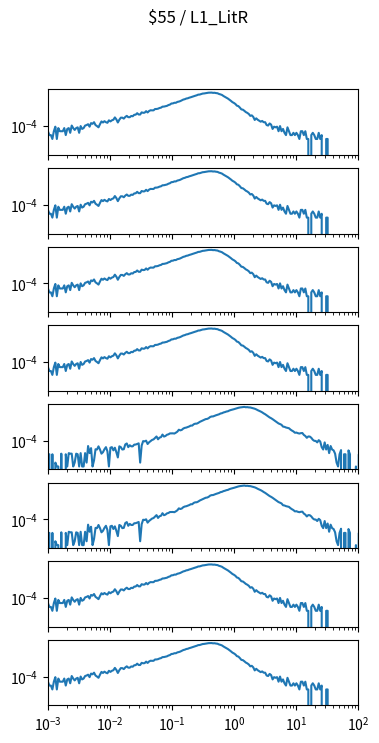

Reproduce this figure in Python. (Note: this script raises an exception after producing the figure.)
import matplotlib.pyplot as plt
import numpy as np

num_plots = 8

fig, ax = plt.subplots(num_plots, 1, sharex=True, sharey=True)
fig.set_size_inches(4, 1*num_plots)

fig.suptitle("$55 / L1_LitR")

for a in ax:
    a.set_xscale('log')
    a.set_yscale('log')
    a.set_xlim(1.000000e-03, 1.000000e+02)

ax[0].plot([1.000000e-03,1.056818e-03,1.116863e-03,1.180321e-03,1.247384e-03,1.318257e-03,1.393157e-03,1.472313e-03,1.555966e-03,1.644372e-03,1.737801e-03,1.836538e-03,1.940886e-03,2.051162e-03,2.167704e-03,2.290868e-03,2.421029e-03,2.558586e-03,2.703958e-03,2.857591e-03,3.019952e-03,3.191538e-03,3.372873e-03,3.564511e-03,3.767038e-03,3.981072e-03,4.207266e-03,4.446313e-03,4.698941e-03,4.965923e-03,5.248075e-03,5.546257e-03,5.861382e-03,6.194411e-03,6.546362e-03,6.918310e-03,7.311391e-03,7.726806e-03,8.165824e-03,8.629785e-03,9.120108e-03,9.638290e-03,1.018591e-02,1.076465e-02,1.137627e-02,1.202264e-02,1.270574e-02,1.342765e-02,1.419058e-02,1.499685e-02,1.584893e-02,1.674943e-02,1.770109e-02,1.870682e-02,1.976970e-02,2.089296e-02,2.208005e-02,2.333458e-02,2.466039e-02,2.606154e-02,2.754229e-02,2.910717e-02,3.076097e-02,3.250873e-02,3.435579e-02,3.630781e-02,3.837072e-02,4.055085e-02,4.285485e-02,4.528976e-02,4.786301e-02,5.058247e-02,5.345644e-02,5.649370e-02,5.970353e-02,6.309573e-02,6.668068e-02,7.046931e-02,7.447320e-02,7.870458e-02,8.317638e-02,8.790225e-02,9.289664e-02,9.817479e-02,1.037528e-01,1.096478e-01,1.158777e-01,1.224616e-01,1.294196e-01,1.367729e-01,1.445440e-01,1.527566e-01,1.614359e-01,1.706082e-01,1.803018e-01,1.905461e-01,2.013724e-01,2.128139e-01,2.249055e-01,2.376840e-01,2.511886e-01,2.654606e-01,2.805434e-01,2.964831e-01,3.133286e-01,3.311311e-01,3.499452e-01,3.698282e-01,3.908409e-01,4.130475e-01,4.365158e-01,4.613176e-01,4.875285e-01,5.152286e-01,5.445027e-01,5.754399e-01,6.081350e-01,6.426877e-01,6.792036e-01,7.177943e-01,7.585776e-01,8.016781e-01,8.472274e-01,8.953648e-01,9.462372e-01,1.000000e+00,1.056818e+00,1.116863e+00,1.180321e+00,1.247384e+00,1.318257e+00,1.393157e+00,1.472313e+00,1.555966e+00,1.644372e+00,1.737801e+00,1.836538e+00,1.940886e+00,2.051162e+00,2.167704e+00,2.290868e+00,2.421029e+00,2.558586e+00,2.703958e+00,2.857591e+00,3.019952e+00,3.191538e+00,3.372873e+00,3.564511e+00,3.767038e+00,3.981072e+00,4.207266e+00,4.446313e+00,4.698941e+00,4.965923e+00,5.248075e+00,5.546257e+00,5.861382e+00,6.194411e+00,6.546362e+00,6.918310e+00,7.311391e+00,7.726806e+00,8.165824e+00,8.629785e+00,9.120108e+00,9.638290e+00,1.018591e+01,1.076465e+01,1.137627e+01,1.202264e+01,1.270574e+01,1.342765e+01,1.419058e+01,1.499685e+01,1.584893e+01,1.674943e+01,1.770109e+01,1.870682e+01,1.976970e+01,2.089296e+01,2.208005e+01,2.333458e+01,2.466039e+01,2.606154e+01,2.754229e+01,2.910717e+01,3.076097e+01,3.250873e+01,3.435579e+01,3.630781e+01,3.837072e+01,4.055085e+01,4.285485e+01,4.528976e+01,4.786301e+01,5.058247e+01,5.345644e+01,5.649370e+01,5.970353e+01,6.309573e+01,6.668068e+01,7.046931e+01,7.447320e+01,7.870458e+01,8.317638e+01,8.790225e+01,9.289664e+01,9.817479e+01,1.037528e+02,1.096478e+02,1.158777e+02,1.224616e+02,1.294196e+02,1.367729e+02,1.445440e+02,1.527566e+02,1.614359e+02,1.706082e+02,1.803018e+02,1.905461e+02,2.013724e+02,2.128139e+02,2.249055e+02,2.376840e+02,2.511886e+02,2.654606e+02,2.805434e+02,2.964831e+02,3.133286e+02,3.311311e+02,3.499452e+02,3.698282e+02,3.908409e+02,4.130475e+02,4.365158e+02,4.613176e+02,4.875285e+02,5.152286e+02,5.445027e+02,5.754399e+02,6.081350e+02,6.426877e+02,6.792036e+02,7.177943e+02,7.585776e+02,8.016781e+02,8.472274e+02,8.953648e+02,9.462372e+02,], [3.990343e-05,1.995172e-05,1.995172e-05,9.975858e-06,3.990343e-05,8.978273e-05,9.975858e-06,6.983101e-05,3.990343e-05,3.990343e-05,3.990343e-05,6.983101e-05,1.995172e-05,5.985515e-05,6.983101e-05,2.992758e-05,1.097344e-04,6.983101e-05,4.987929e-05,6.983101e-05,7.980687e-05,2.992758e-05,9.975858e-05,5.985515e-05,6.983101e-05,1.097344e-04,1.197103e-04,1.396620e-04,8.978273e-05,1.695896e-04,1.496379e-04,1.995172e-04,1.197103e-04,9.975858e-05,7.980687e-05,1.396620e-04,2.294447e-04,1.895413e-04,2.394206e-04,1.995172e-04,1.795655e-04,2.793240e-04,2.294447e-04,2.793240e-04,3.092516e-04,4.688653e-04,3.292033e-04,1.895413e-04,3.092516e-04,4.489136e-04,4.489136e-04,3.790826e-04,5.087688e-04,6.185032e-04,4.888171e-04,4.888171e-04,6.085274e-04,5.785998e-04,7.481894e-04,7.681411e-04,9.975858e-04,7.880928e-04,7.880928e-04,1.157200e-03,1.067417e-03,1.097344e-03,1.436524e-03,1.137248e-03,1.476427e-03,1.685920e-03,1.655992e-03,1.665968e-03,2.104906e-03,2.114882e-03,2.234592e-03,2.523892e-03,2.683506e-03,3.212226e-03,3.252130e-03,3.431695e-03,3.691068e-03,4.279643e-03,4.628798e-03,5.636360e-03,5.736119e-03,6.434429e-03,6.414477e-03,7.491870e-03,7.930807e-03,8.688973e-03,1.005567e-02,1.138245e-02,1.213064e-02,1.370683e-02,1.430538e-02,1.598133e-02,1.720836e-02,1.894416e-02,2.049041e-02,2.248558e-02,2.437102e-02,2.744359e-02,2.789250e-02,3.024680e-02,3.319966e-02,3.399773e-02,3.572355e-02,3.807785e-02,3.899563e-02,3.907544e-02,3.956425e-02,3.769877e-02,3.831727e-02,3.619241e-02,3.510505e-02,3.083538e-02,2.858083e-02,2.588735e-02,2.142814e-02,1.845534e-02,1.604118e-02,1.350731e-02,1.108318e-02,9.028152e-03,7.192594e-03,6.244887e-03,5.157519e-03,3.840705e-03,3.531454e-03,2.713433e-03,1.965244e-03,1.875461e-03,1.536282e-03,1.217055e-03,1.057441e-03,8.678997e-04,6.185032e-04,6.783584e-04,5.187446e-04,2.992758e-04,3.990343e-04,3.092516e-04,2.593723e-04,2.194689e-04,2.493965e-04,1.995172e-04,1.995172e-04,1.197103e-04,1.097344e-04,1.596137e-04,1.296862e-04,5.985515e-05,8.978273e-05,7.980687e-05,8.978273e-05,3.990343e-05,9.975858e-05,3.990343e-05,5.985515e-05,2.992758e-05,1.995172e-05,7.980687e-05,3.990343e-05,1.995172e-05,1.995172e-05,2.992758e-05,1.995172e-05,2.992758e-05,1.995172e-05,9.975858e-06,3.990343e-05,3.990343e-05,1.995172e-05,3.990343e-05,9.975858e-06,9.975858e-06,0.000000e+00,1.995172e-05,2.992758e-05,1.995172e-05,9.975858e-06,9.975858e-06,2.992758e-05,9.975858e-06,1.995172e-05,0.000000e+00,0.000000e+00,9.975858e-06,9.975858e-06,0.000000e+00,0.000000e+00,0.000000e+00,0.000000e+00,0.000000e+00,0.000000e+00,0.000000e+00,0.000000e+00,0.000000e+00,0.000000e+00,0.000000e+00,0.000000e+00,0.000000e+00,0.000000e+00,0.000000e+00,0.000000e+00,0.000000e+00,0.000000e+00,0.000000e+00,0.000000e+00,0.000000e+00,0.000000e+00,0.000000e+00,0.000000e+00,0.000000e+00,0.000000e+00,0.000000e+00,0.000000e+00,0.000000e+00,0.000000e+00,0.000000e+00,0.000000e+00,0.000000e+00,0.000000e+00,0.000000e+00,0.000000e+00,0.000000e+00,0.000000e+00,0.000000e+00,0.000000e+00,0.000000e+00,0.000000e+00,0.000000e+00,0.000000e+00,0.000000e+00,0.000000e+00,0.000000e+00,0.000000e+00,0.000000e+00,0.000000e+00,0.000000e+00,0.000000e+00,0.000000e+00,0.000000e+00,0.000000e+00,0.000000e+00,0.000000e+00,0.000000e+00,0.000000e+00,0.000000e+00,0.000000e+00,])
ax[1].plot([1.000000e-03,1.056818e-03,1.116863e-03,1.180321e-03,1.247384e-03,1.318257e-03,1.393157e-03,1.472313e-03,1.555966e-03,1.644372e-03,1.737801e-03,1.836538e-03,1.940886e-03,2.051162e-03,2.167704e-03,2.290868e-03,2.421029e-03,2.558586e-03,2.703958e-03,2.857591e-03,3.019952e-03,3.191538e-03,3.372873e-03,3.564511e-03,3.767038e-03,3.981072e-03,4.207266e-03,4.446313e-03,4.698941e-03,4.965923e-03,5.248075e-03,5.546257e-03,5.861382e-03,6.194411e-03,6.546362e-03,6.918310e-03,7.311391e-03,7.726806e-03,8.165824e-03,8.629785e-03,9.120108e-03,9.638290e-03,1.018591e-02,1.076465e-02,1.137627e-02,1.202264e-02,1.270574e-02,1.342765e-02,1.419058e-02,1.499685e-02,1.584893e-02,1.674943e-02,1.770109e-02,1.870682e-02,1.976970e-02,2.089296e-02,2.208005e-02,2.333458e-02,2.466039e-02,2.606154e-02,2.754229e-02,2.910717e-02,3.076097e-02,3.250873e-02,3.435579e-02,3.630781e-02,3.837072e-02,4.055085e-02,4.285485e-02,4.528976e-02,4.786301e-02,5.058247e-02,5.345644e-02,5.649370e-02,5.970353e-02,6.309573e-02,6.668068e-02,7.046931e-02,7.447320e-02,7.870458e-02,8.317638e-02,8.790225e-02,9.289664e-02,9.817479e-02,1.037528e-01,1.096478e-01,1.158777e-01,1.224616e-01,1.294196e-01,1.367729e-01,1.445440e-01,1.527566e-01,1.614359e-01,1.706082e-01,1.803018e-01,1.905461e-01,2.013724e-01,2.128139e-01,2.249055e-01,2.376840e-01,2.511886e-01,2.654606e-01,2.805434e-01,2.964831e-01,3.133286e-01,3.311311e-01,3.499452e-01,3.698282e-01,3.908409e-01,4.130475e-01,4.365158e-01,4.613176e-01,4.875285e-01,5.152286e-01,5.445027e-01,5.754399e-01,6.081350e-01,6.426877e-01,6.792036e-01,7.177943e-01,7.585776e-01,8.016781e-01,8.472274e-01,8.953648e-01,9.462372e-01,1.000000e+00,1.056818e+00,1.116863e+00,1.180321e+00,1.247384e+00,1.318257e+00,1.393157e+00,1.472313e+00,1.555966e+00,1.644372e+00,1.737801e+00,1.836538e+00,1.940886e+00,2.051162e+00,2.167704e+00,2.290868e+00,2.421029e+00,2.558586e+00,2.703958e+00,2.857591e+00,3.019952e+00,3.191538e+00,3.372873e+00,3.564511e+00,3.767038e+00,3.981072e+00,4.207266e+00,4.446313e+00,4.698941e+00,4.965923e+00,5.248075e+00,5.546257e+00,5.861382e+00,6.194411e+00,6.546362e+00,6.918310e+00,7.311391e+00,7.726806e+00,8.165824e+00,8.629785e+00,9.120108e+00,9.638290e+00,1.018591e+01,1.076465e+01,1.137627e+01,1.202264e+01,1.270574e+01,1.342765e+01,1.419058e+01,1.499685e+01,1.584893e+01,1.674943e+01,1.770109e+01,1.870682e+01,1.976970e+01,2.089296e+01,2.208005e+01,2.333458e+01,2.466039e+01,2.606154e+01,2.754229e+01,2.910717e+01,3.076097e+01,3.250873e+01,3.435579e+01,3.630781e+01,3.837072e+01,4.055085e+01,4.285485e+01,4.528976e+01,4.786301e+01,5.058247e+01,5.345644e+01,5.649370e+01,5.970353e+01,6.309573e+01,6.668068e+01,7.046931e+01,7.447320e+01,7.870458e+01,8.317638e+01,8.790225e+01,9.289664e+01,9.817479e+01,1.037528e+02,1.096478e+02,1.158777e+02,1.224616e+02,1.294196e+02,1.367729e+02,1.445440e+02,1.527566e+02,1.614359e+02,1.706082e+02,1.803018e+02,1.905461e+02,2.013724e+02,2.128139e+02,2.249055e+02,2.376840e+02,2.511886e+02,2.654606e+02,2.805434e+02,2.964831e+02,3.133286e+02,3.311311e+02,3.499452e+02,3.698282e+02,3.908409e+02,4.130475e+02,4.365158e+02,4.613176e+02,4.875285e+02,5.152286e+02,5.445027e+02,5.754399e+02,6.081350e+02,6.426877e+02,6.792036e+02,7.177943e+02,7.585776e+02,8.016781e+02,8.472274e+02,8.953648e+02,9.462372e+02,], [3.990343e-05,1.995172e-05,1.995172e-05,9.975858e-06,3.990343e-05,8.978273e-05,9.975858e-06,6.983101e-05,3.990343e-05,3.990343e-05,3.990343e-05,6.983101e-05,1.995172e-05,5.985515e-05,6.983101e-05,2.992758e-05,1.097344e-04,6.983101e-05,4.987929e-05,6.983101e-05,7.980687e-05,2.992758e-05,9.975858e-05,5.985515e-05,6.983101e-05,1.097344e-04,1.197103e-04,1.396620e-04,8.978273e-05,1.695896e-04,1.496379e-04,1.995172e-04,1.197103e-04,9.975858e-05,7.980687e-05,1.396620e-04,2.294447e-04,1.895413e-04,2.394206e-04,1.995172e-04,1.795655e-04,2.793240e-04,2.294447e-04,2.793240e-04,3.092516e-04,4.688653e-04,3.292033e-04,1.895413e-04,3.092516e-04,4.489136e-04,4.489136e-04,3.790826e-04,5.087688e-04,6.185032e-04,4.888171e-04,4.888171e-04,6.085274e-04,5.785998e-04,7.481894e-04,7.681411e-04,9.975858e-04,7.880928e-04,7.880928e-04,1.157200e-03,1.067417e-03,1.097344e-03,1.436524e-03,1.137248e-03,1.476427e-03,1.685920e-03,1.655992e-03,1.665968e-03,2.104906e-03,2.114882e-03,2.234592e-03,2.523892e-03,2.683506e-03,3.212226e-03,3.252130e-03,3.431695e-03,3.691068e-03,4.279643e-03,4.628798e-03,5.636360e-03,5.736119e-03,6.434429e-03,6.414477e-03,7.491870e-03,7.930807e-03,8.688973e-03,1.005567e-02,1.138245e-02,1.213064e-02,1.370683e-02,1.430538e-02,1.598133e-02,1.720836e-02,1.894416e-02,2.049041e-02,2.248558e-02,2.437102e-02,2.744359e-02,2.789250e-02,3.024680e-02,3.319966e-02,3.399773e-02,3.572355e-02,3.807785e-02,3.899563e-02,3.907544e-02,3.956425e-02,3.769877e-02,3.831727e-02,3.619241e-02,3.510505e-02,3.083538e-02,2.858083e-02,2.588735e-02,2.142814e-02,1.845534e-02,1.604118e-02,1.350731e-02,1.108318e-02,9.028152e-03,7.192594e-03,6.244887e-03,5.157519e-03,3.840705e-03,3.531454e-03,2.713433e-03,1.965244e-03,1.875461e-03,1.536282e-03,1.217055e-03,1.057441e-03,8.678997e-04,6.185032e-04,6.783584e-04,5.187446e-04,2.992758e-04,3.990343e-04,3.092516e-04,2.593723e-04,2.194689e-04,2.493965e-04,1.995172e-04,1.995172e-04,1.197103e-04,1.097344e-04,1.596137e-04,1.296862e-04,5.985515e-05,8.978273e-05,7.980687e-05,8.978273e-05,3.990343e-05,9.975858e-05,3.990343e-05,5.985515e-05,2.992758e-05,1.995172e-05,7.980687e-05,3.990343e-05,1.995172e-05,1.995172e-05,2.992758e-05,1.995172e-05,2.992758e-05,1.995172e-05,9.975858e-06,3.990343e-05,3.990343e-05,1.995172e-05,3.990343e-05,9.975858e-06,9.975858e-06,0.000000e+00,1.995172e-05,2.992758e-05,1.995172e-05,9.975858e-06,9.975858e-06,2.992758e-05,9.975858e-06,1.995172e-05,0.000000e+00,0.000000e+00,9.975858e-06,9.975858e-06,0.000000e+00,0.000000e+00,0.000000e+00,0.000000e+00,0.000000e+00,0.000000e+00,0.000000e+00,0.000000e+00,0.000000e+00,0.000000e+00,0.000000e+00,0.000000e+00,0.000000e+00,0.000000e+00,0.000000e+00,0.000000e+00,0.000000e+00,0.000000e+00,0.000000e+00,0.000000e+00,0.000000e+00,0.000000e+00,0.000000e+00,0.000000e+00,0.000000e+00,0.000000e+00,0.000000e+00,0.000000e+00,0.000000e+00,0.000000e+00,0.000000e+00,0.000000e+00,0.000000e+00,0.000000e+00,0.000000e+00,0.000000e+00,0.000000e+00,0.000000e+00,0.000000e+00,0.000000e+00,0.000000e+00,0.000000e+00,0.000000e+00,0.000000e+00,0.000000e+00,0.000000e+00,0.000000e+00,0.000000e+00,0.000000e+00,0.000000e+00,0.000000e+00,0.000000e+00,0.000000e+00,0.000000e+00,0.000000e+00,0.000000e+00,0.000000e+00,0.000000e+00,0.000000e+00,0.000000e+00,0.000000e+00,])
ax[2].plot([1.000000e-03,1.056818e-03,1.116863e-03,1.180321e-03,1.247384e-03,1.318257e-03,1.393157e-03,1.472313e-03,1.555966e-03,1.644372e-03,1.737801e-03,1.836538e-03,1.940886e-03,2.051162e-03,2.167704e-03,2.290868e-03,2.421029e-03,2.558586e-03,2.703958e-03,2.857591e-03,3.019952e-03,3.191538e-03,3.372873e-03,3.564511e-03,3.767038e-03,3.981072e-03,4.207266e-03,4.446313e-03,4.698941e-03,4.965923e-03,5.248075e-03,5.546257e-03,5.861382e-03,6.194411e-03,6.546362e-03,6.918310e-03,7.311391e-03,7.726806e-03,8.165824e-03,8.629785e-03,9.120108e-03,9.638290e-03,1.018591e-02,1.076465e-02,1.137627e-02,1.202264e-02,1.270574e-02,1.342765e-02,1.419058e-02,1.499685e-02,1.584893e-02,1.674943e-02,1.770109e-02,1.870682e-02,1.976970e-02,2.089296e-02,2.208005e-02,2.333458e-02,2.466039e-02,2.606154e-02,2.754229e-02,2.910717e-02,3.076097e-02,3.250873e-02,3.435579e-02,3.630781e-02,3.837072e-02,4.055085e-02,4.285485e-02,4.528976e-02,4.786301e-02,5.058247e-02,5.345644e-02,5.649370e-02,5.970353e-02,6.309573e-02,6.668068e-02,7.046931e-02,7.447320e-02,7.870458e-02,8.317638e-02,8.790225e-02,9.289664e-02,9.817479e-02,1.037528e-01,1.096478e-01,1.158777e-01,1.224616e-01,1.294196e-01,1.367729e-01,1.445440e-01,1.527566e-01,1.614359e-01,1.706082e-01,1.803018e-01,1.905461e-01,2.013724e-01,2.128139e-01,2.249055e-01,2.376840e-01,2.511886e-01,2.654606e-01,2.805434e-01,2.964831e-01,3.133286e-01,3.311311e-01,3.499452e-01,3.698282e-01,3.908409e-01,4.130475e-01,4.365158e-01,4.613176e-01,4.875285e-01,5.152286e-01,5.445027e-01,5.754399e-01,6.081350e-01,6.426877e-01,6.792036e-01,7.177943e-01,7.585776e-01,8.016781e-01,8.472274e-01,8.953648e-01,9.462372e-01,1.000000e+00,1.056818e+00,1.116863e+00,1.180321e+00,1.247384e+00,1.318257e+00,1.393157e+00,1.472313e+00,1.555966e+00,1.644372e+00,1.737801e+00,1.836538e+00,1.940886e+00,2.051162e+00,2.167704e+00,2.290868e+00,2.421029e+00,2.558586e+00,2.703958e+00,2.857591e+00,3.019952e+00,3.191538e+00,3.372873e+00,3.564511e+00,3.767038e+00,3.981072e+00,4.207266e+00,4.446313e+00,4.698941e+00,4.965923e+00,5.248075e+00,5.546257e+00,5.861382e+00,6.194411e+00,6.546362e+00,6.918310e+00,7.311391e+00,7.726806e+00,8.165824e+00,8.629785e+00,9.120108e+00,9.638290e+00,1.018591e+01,1.076465e+01,1.137627e+01,1.202264e+01,1.270574e+01,1.342765e+01,1.419058e+01,1.499685e+01,1.584893e+01,1.674943e+01,1.770109e+01,1.870682e+01,1.976970e+01,2.089296e+01,2.208005e+01,2.333458e+01,2.466039e+01,2.606154e+01,2.754229e+01,2.910717e+01,3.076097e+01,3.250873e+01,3.435579e+01,3.630781e+01,3.837072e+01,4.055085e+01,4.285485e+01,4.528976e+01,4.786301e+01,5.058247e+01,5.345644e+01,5.649370e+01,5.970353e+01,6.309573e+01,6.668068e+01,7.046931e+01,7.447320e+01,7.870458e+01,8.317638e+01,8.790225e+01,9.289664e+01,9.817479e+01,1.037528e+02,1.096478e+02,1.158777e+02,1.224616e+02,1.294196e+02,1.367729e+02,1.445440e+02,1.527566e+02,1.614359e+02,1.706082e+02,1.803018e+02,1.905461e+02,2.013724e+02,2.128139e+02,2.249055e+02,2.376840e+02,2.511886e+02,2.654606e+02,2.805434e+02,2.964831e+02,3.133286e+02,3.311311e+02,3.499452e+02,3.698282e+02,3.908409e+02,4.130475e+02,4.365158e+02,4.613176e+02,4.875285e+02,5.152286e+02,5.445027e+02,5.754399e+02,6.081350e+02,6.426877e+02,6.792036e+02,7.177943e+02,7.585776e+02,8.016781e+02,8.472274e+02,8.953648e+02,9.462372e+02,], [3.990343e-05,1.995172e-05,1.995172e-05,9.975858e-06,3.990343e-05,8.978273e-05,9.975858e-06,6.983101e-05,3.990343e-05,3.990343e-05,3.990343e-05,6.983101e-05,1.995172e-05,5.985515e-05,6.983101e-05,2.992758e-05,1.097344e-04,6.983101e-05,4.987929e-05,6.983101e-05,7.980687e-05,2.992758e-05,9.975858e-05,5.985515e-05,6.983101e-05,1.097344e-04,1.197103e-04,1.396620e-04,8.978273e-05,1.695896e-04,1.496379e-04,1.995172e-04,1.197103e-04,9.975858e-05,7.980687e-05,1.396620e-04,2.294447e-04,1.895413e-04,2.394206e-04,1.995172e-04,1.795655e-04,2.793240e-04,2.294447e-04,2.793240e-04,3.092516e-04,4.688653e-04,3.292033e-04,1.895413e-04,3.092516e-04,4.489136e-04,4.489136e-04,3.790826e-04,5.087688e-04,6.185032e-04,4.888171e-04,4.888171e-04,6.085274e-04,5.785998e-04,7.481894e-04,7.681411e-04,9.975858e-04,7.880928e-04,7.880928e-04,1.157200e-03,1.067417e-03,1.097344e-03,1.436524e-03,1.137248e-03,1.476427e-03,1.685920e-03,1.655992e-03,1.665968e-03,2.104906e-03,2.114882e-03,2.234592e-03,2.523892e-03,2.683506e-03,3.212226e-03,3.252130e-03,3.431695e-03,3.691068e-03,4.279643e-03,4.628798e-03,5.636360e-03,5.736119e-03,6.434429e-03,6.414477e-03,7.491870e-03,7.930807e-03,8.688973e-03,1.005567e-02,1.138245e-02,1.213064e-02,1.370683e-02,1.430538e-02,1.598133e-02,1.720836e-02,1.894416e-02,2.049041e-02,2.248558e-02,2.437102e-02,2.744359e-02,2.789250e-02,3.024680e-02,3.319966e-02,3.399773e-02,3.572355e-02,3.807785e-02,3.899563e-02,3.907544e-02,3.956425e-02,3.769877e-02,3.831727e-02,3.619241e-02,3.510505e-02,3.083538e-02,2.858083e-02,2.588735e-02,2.142814e-02,1.845534e-02,1.604118e-02,1.350731e-02,1.108318e-02,9.028152e-03,7.192594e-03,6.244887e-03,5.157519e-03,3.840705e-03,3.531454e-03,2.713433e-03,1.965244e-03,1.875461e-03,1.536282e-03,1.217055e-03,1.057441e-03,8.678997e-04,6.185032e-04,6.783584e-04,5.187446e-04,2.992758e-04,3.990343e-04,3.092516e-04,2.593723e-04,2.194689e-04,2.493965e-04,1.995172e-04,1.995172e-04,1.197103e-04,1.097344e-04,1.596137e-04,1.296862e-04,5.985515e-05,8.978273e-05,7.980687e-05,8.978273e-05,3.990343e-05,9.975858e-05,3.990343e-05,5.985515e-05,2.992758e-05,1.995172e-05,7.980687e-05,3.990343e-05,1.995172e-05,1.995172e-05,2.992758e-05,1.995172e-05,2.992758e-05,1.995172e-05,9.975858e-06,3.990343e-05,3.990343e-05,1.995172e-05,3.990343e-05,9.975858e-06,9.975858e-06,0.000000e+00,1.995172e-05,2.992758e-05,1.995172e-05,9.975858e-06,9.975858e-06,2.992758e-05,9.975858e-06,1.995172e-05,0.000000e+00,0.000000e+00,9.975858e-06,9.975858e-06,0.000000e+00,0.000000e+00,0.000000e+00,0.000000e+00,0.000000e+00,0.000000e+00,0.000000e+00,0.000000e+00,0.000000e+00,0.000000e+00,0.000000e+00,0.000000e+00,0.000000e+00,0.000000e+00,0.000000e+00,0.000000e+00,0.000000e+00,0.000000e+00,0.000000e+00,0.000000e+00,0.000000e+00,0.000000e+00,0.000000e+00,0.000000e+00,0.000000e+00,0.000000e+00,0.000000e+00,0.000000e+00,0.000000e+00,0.000000e+00,0.000000e+00,0.000000e+00,0.000000e+00,0.000000e+00,0.000000e+00,0.000000e+00,0.000000e+00,0.000000e+00,0.000000e+00,0.000000e+00,0.000000e+00,0.000000e+00,0.000000e+00,0.000000e+00,0.000000e+00,0.000000e+00,0.000000e+00,0.000000e+00,0.000000e+00,0.000000e+00,0.000000e+00,0.000000e+00,0.000000e+00,0.000000e+00,0.000000e+00,0.000000e+00,0.000000e+00,0.000000e+00,0.000000e+00,0.000000e+00,0.000000e+00,])
ax[3].plot([1.000000e-03,1.056818e-03,1.116863e-03,1.180321e-03,1.247384e-03,1.318257e-03,1.393157e-03,1.472313e-03,1.555966e-03,1.644372e-03,1.737801e-03,1.836538e-03,1.940886e-03,2.051162e-03,2.167704e-03,2.290868e-03,2.421029e-03,2.558586e-03,2.703958e-03,2.857591e-03,3.019952e-03,3.191538e-03,3.372873e-03,3.564511e-03,3.767038e-03,3.981072e-03,4.207266e-03,4.446313e-03,4.698941e-03,4.965923e-03,5.248075e-03,5.546257e-03,5.861382e-03,6.194411e-03,6.546362e-03,6.918310e-03,7.311391e-03,7.726806e-03,8.165824e-03,8.629785e-03,9.120108e-03,9.638290e-03,1.018591e-02,1.076465e-02,1.137627e-02,1.202264e-02,1.270574e-02,1.342765e-02,1.419058e-02,1.499685e-02,1.584893e-02,1.674943e-02,1.770109e-02,1.870682e-02,1.976970e-02,2.089296e-02,2.208005e-02,2.333458e-02,2.466039e-02,2.606154e-02,2.754229e-02,2.910717e-02,3.076097e-02,3.250873e-02,3.435579e-02,3.630781e-02,3.837072e-02,4.055085e-02,4.285485e-02,4.528976e-02,4.786301e-02,5.058247e-02,5.345644e-02,5.649370e-02,5.970353e-02,6.309573e-02,6.668068e-02,7.046931e-02,7.447320e-02,7.870458e-02,8.317638e-02,8.790225e-02,9.289664e-02,9.817479e-02,1.037528e-01,1.096478e-01,1.158777e-01,1.224616e-01,1.294196e-01,1.367729e-01,1.445440e-01,1.527566e-01,1.614359e-01,1.706082e-01,1.803018e-01,1.905461e-01,2.013724e-01,2.128139e-01,2.249055e-01,2.376840e-01,2.511886e-01,2.654606e-01,2.805434e-01,2.964831e-01,3.133286e-01,3.311311e-01,3.499452e-01,3.698282e-01,3.908409e-01,4.130475e-01,4.365158e-01,4.613176e-01,4.875285e-01,5.152286e-01,5.445027e-01,5.754399e-01,6.081350e-01,6.426877e-01,6.792036e-01,7.177943e-01,7.585776e-01,8.016781e-01,8.472274e-01,8.953648e-01,9.462372e-01,1.000000e+00,1.056818e+00,1.116863e+00,1.180321e+00,1.247384e+00,1.318257e+00,1.393157e+00,1.472313e+00,1.555966e+00,1.644372e+00,1.737801e+00,1.836538e+00,1.940886e+00,2.051162e+00,2.167704e+00,2.290868e+00,2.421029e+00,2.558586e+00,2.703958e+00,2.857591e+00,3.019952e+00,3.191538e+00,3.372873e+00,3.564511e+00,3.767038e+00,3.981072e+00,4.207266e+00,4.446313e+00,4.698941e+00,4.965923e+00,5.248075e+00,5.546257e+00,5.861382e+00,6.194411e+00,6.546362e+00,6.918310e+00,7.311391e+00,7.726806e+00,8.165824e+00,8.629785e+00,9.120108e+00,9.638290e+00,1.018591e+01,1.076465e+01,1.137627e+01,1.202264e+01,1.270574e+01,1.342765e+01,1.419058e+01,1.499685e+01,1.584893e+01,1.674943e+01,1.770109e+01,1.870682e+01,1.976970e+01,2.089296e+01,2.208005e+01,2.333458e+01,2.466039e+01,2.606154e+01,2.754229e+01,2.910717e+01,3.076097e+01,3.250873e+01,3.435579e+01,3.630781e+01,3.837072e+01,4.055085e+01,4.285485e+01,4.528976e+01,4.786301e+01,5.058247e+01,5.345644e+01,5.649370e+01,5.970353e+01,6.309573e+01,6.668068e+01,7.046931e+01,7.447320e+01,7.870458e+01,8.317638e+01,8.790225e+01,9.289664e+01,9.817479e+01,1.037528e+02,1.096478e+02,1.158777e+02,1.224616e+02,1.294196e+02,1.367729e+02,1.445440e+02,1.527566e+02,1.614359e+02,1.706082e+02,1.803018e+02,1.905461e+02,2.013724e+02,2.128139e+02,2.249055e+02,2.376840e+02,2.511886e+02,2.654606e+02,2.805434e+02,2.964831e+02,3.133286e+02,3.311311e+02,3.499452e+02,3.698282e+02,3.908409e+02,4.130475e+02,4.365158e+02,4.613176e+02,4.875285e+02,5.152286e+02,5.445027e+02,5.754399e+02,6.081350e+02,6.426877e+02,6.792036e+02,7.177943e+02,7.585776e+02,8.016781e+02,8.472274e+02,8.953648e+02,9.462372e+02,], [3.990343e-05,1.995172e-05,1.995172e-05,9.975858e-06,3.990343e-05,8.978273e-05,9.975858e-06,6.983101e-05,3.990343e-05,3.990343e-05,3.990343e-05,6.983101e-05,1.995172e-05,5.985515e-05,6.983101e-05,2.992758e-05,1.097344e-04,6.983101e-05,4.987929e-05,6.983101e-05,7.980687e-05,2.992758e-05,9.975858e-05,5.985515e-05,6.983101e-05,1.097344e-04,1.197103e-04,1.396620e-04,8.978273e-05,1.695896e-04,1.496379e-04,1.995172e-04,1.197103e-04,9.975858e-05,7.980687e-05,1.396620e-04,2.294447e-04,1.895413e-04,2.394206e-04,1.995172e-04,1.795655e-04,2.793240e-04,2.294447e-04,2.793240e-04,3.092516e-04,4.688653e-04,3.292033e-04,1.895413e-04,3.092516e-04,4.489136e-04,4.489136e-04,3.790826e-04,5.087688e-04,6.185032e-04,4.888171e-04,4.888171e-04,6.085274e-04,5.785998e-04,7.481894e-04,7.681411e-04,9.975858e-04,7.880928e-04,7.880928e-04,1.157200e-03,1.067417e-03,1.097344e-03,1.436524e-03,1.137248e-03,1.476427e-03,1.685920e-03,1.655992e-03,1.665968e-03,2.104906e-03,2.114882e-03,2.234592e-03,2.523892e-03,2.683506e-03,3.212226e-03,3.252130e-03,3.431695e-03,3.691068e-03,4.279643e-03,4.628798e-03,5.636360e-03,5.736119e-03,6.434429e-03,6.414477e-03,7.491870e-03,7.930807e-03,8.688973e-03,1.005567e-02,1.138245e-02,1.213064e-02,1.370683e-02,1.430538e-02,1.598133e-02,1.720836e-02,1.894416e-02,2.049041e-02,2.248558e-02,2.437102e-02,2.744359e-02,2.789250e-02,3.024680e-02,3.319966e-02,3.399773e-02,3.572355e-02,3.807785e-02,3.899563e-02,3.907544e-02,3.956425e-02,3.769877e-02,3.831727e-02,3.619241e-02,3.510505e-02,3.083538e-02,2.858083e-02,2.588735e-02,2.142814e-02,1.845534e-02,1.604118e-02,1.350731e-02,1.108318e-02,9.028152e-03,7.192594e-03,6.244887e-03,5.157519e-03,3.840705e-03,3.531454e-03,2.713433e-03,1.965244e-03,1.875461e-03,1.536282e-03,1.217055e-03,1.057441e-03,8.678997e-04,6.185032e-04,6.783584e-04,5.187446e-04,2.992758e-04,3.990343e-04,3.092516e-04,2.593723e-04,2.194689e-04,2.493965e-04,1.995172e-04,1.995172e-04,1.197103e-04,1.097344e-04,1.596137e-04,1.296862e-04,5.985515e-05,8.978273e-05,7.980687e-05,8.978273e-05,3.990343e-05,9.975858e-05,3.990343e-05,5.985515e-05,2.992758e-05,1.995172e-05,7.980687e-05,3.990343e-05,1.995172e-05,1.995172e-05,2.992758e-05,1.995172e-05,2.992758e-05,1.995172e-05,9.975858e-06,3.990343e-05,3.990343e-05,1.995172e-05,3.990343e-05,9.975858e-06,9.975858e-06,0.000000e+00,1.995172e-05,2.992758e-05,1.995172e-05,9.975858e-06,9.975858e-06,2.992758e-05,9.975858e-06,1.995172e-05,0.000000e+00,0.000000e+00,9.975858e-06,9.975858e-06,0.000000e+00,0.000000e+00,0.000000e+00,0.000000e+00,0.000000e+00,0.000000e+00,0.000000e+00,0.000000e+00,0.000000e+00,0.000000e+00,0.000000e+00,0.000000e+00,0.000000e+00,0.000000e+00,0.000000e+00,0.000000e+00,0.000000e+00,0.000000e+00,0.000000e+00,0.000000e+00,0.000000e+00,0.000000e+00,0.000000e+00,0.000000e+00,0.000000e+00,0.000000e+00,0.000000e+00,0.000000e+00,0.000000e+00,0.000000e+00,0.000000e+00,0.000000e+00,0.000000e+00,0.000000e+00,0.000000e+00,0.000000e+00,0.000000e+00,0.000000e+00,0.000000e+00,0.000000e+00,0.000000e+00,0.000000e+00,0.000000e+00,0.000000e+00,0.000000e+00,0.000000e+00,0.000000e+00,0.000000e+00,0.000000e+00,0.000000e+00,0.000000e+00,0.000000e+00,0.000000e+00,0.000000e+00,0.000000e+00,0.000000e+00,0.000000e+00,0.000000e+00,0.000000e+00,0.000000e+00,0.000000e+00,])
ax[4].plot([1.000000e-03,1.056818e-03,1.116863e-03,1.180321e-03,1.247384e-03,1.318257e-03,1.393157e-03,1.472313e-03,1.555966e-03,1.644372e-03,1.737801e-03,1.836538e-03,1.940886e-03,2.051162e-03,2.167704e-03,2.290868e-03,2.421029e-03,2.558586e-03,2.703958e-03,2.857591e-03,3.019952e-03,3.191538e-03,3.372873e-03,3.564511e-03,3.767038e-03,3.981072e-03,4.207266e-03,4.446313e-03,4.698941e-03,4.965923e-03,5.248075e-03,5.546257e-03,5.861382e-03,6.194411e-03,6.546362e-03,6.918310e-03,7.311391e-03,7.726806e-03,8.165824e-03,8.629785e-03,9.120108e-03,9.638290e-03,1.018591e-02,1.076465e-02,1.137627e-02,1.202264e-02,1.270574e-02,1.342765e-02,1.419058e-02,1.499685e-02,1.584893e-02,1.674943e-02,1.770109e-02,1.870682e-02,1.976970e-02,2.089296e-02,2.208005e-02,2.333458e-02,2.466039e-02,2.606154e-02,2.754229e-02,2.910717e-02,3.076097e-02,3.250873e-02,3.435579e-02,3.630781e-02,3.837072e-02,4.055085e-02,4.285485e-02,4.528976e-02,4.786301e-02,5.058247e-02,5.345644e-02,5.649370e-02,5.970353e-02,6.309573e-02,6.668068e-02,7.046931e-02,7.447320e-02,7.870458e-02,8.317638e-02,8.790225e-02,9.289664e-02,9.817479e-02,1.037528e-01,1.096478e-01,1.158777e-01,1.224616e-01,1.294196e-01,1.367729e-01,1.445440e-01,1.527566e-01,1.614359e-01,1.706082e-01,1.803018e-01,1.905461e-01,2.013724e-01,2.128139e-01,2.249055e-01,2.376840e-01,2.511886e-01,2.654606e-01,2.805434e-01,2.964831e-01,3.133286e-01,3.311311e-01,3.499452e-01,3.698282e-01,3.908409e-01,4.130475e-01,4.365158e-01,4.613176e-01,4.875285e-01,5.152286e-01,5.445027e-01,5.754399e-01,6.081350e-01,6.426877e-01,6.792036e-01,7.177943e-01,7.585776e-01,8.016781e-01,8.472274e-01,8.953648e-01,9.462372e-01,1.000000e+00,1.056818e+00,1.116863e+00,1.180321e+00,1.247384e+00,1.318257e+00,1.393157e+00,1.472313e+00,1.555966e+00,1.644372e+00,1.737801e+00,1.836538e+00,1.940886e+00,2.051162e+00,2.167704e+00,2.290868e+00,2.421029e+00,2.558586e+00,2.703958e+00,2.857591e+00,3.019952e+00,3.191538e+00,3.372873e+00,3.564511e+00,3.767038e+00,3.981072e+00,4.207266e+00,4.446313e+00,4.698941e+00,4.965923e+00,5.248075e+00,5.546257e+00,5.861382e+00,6.194411e+00,6.546362e+00,6.918310e+00,7.311391e+00,7.726806e+00,8.165824e+00,8.629785e+00,9.120108e+00,9.638290e+00,1.018591e+01,1.076465e+01,1.137627e+01,1.202264e+01,1.270574e+01,1.342765e+01,1.419058e+01,1.499685e+01,1.584893e+01,1.674943e+01,1.770109e+01,1.870682e+01,1.976970e+01,2.089296e+01,2.208005e+01,2.333458e+01,2.466039e+01,2.606154e+01,2.754229e+01,2.910717e+01,3.076097e+01,3.250873e+01,3.435579e+01,3.630781e+01,3.837072e+01,4.055085e+01,4.285485e+01,4.528976e+01,4.786301e+01,5.058247e+01,5.345644e+01,5.649370e+01,5.970353e+01,6.309573e+01,6.668068e+01,7.046931e+01,7.447320e+01,7.870458e+01,8.317638e+01,8.790225e+01,9.289664e+01,9.817479e+01,1.037528e+02,1.096478e+02,1.158777e+02,1.224616e+02,1.294196e+02,1.367729e+02,1.445440e+02,1.527566e+02,1.614359e+02,1.706082e+02,1.803018e+02,1.905461e+02,2.013724e+02,2.128139e+02,2.249055e+02,2.376840e+02,2.511886e+02,2.654606e+02,2.805434e+02,2.964831e+02,3.133286e+02,3.311311e+02,3.499452e+02,3.698282e+02,3.908409e+02,4.130475e+02,4.365158e+02,4.613176e+02,4.875285e+02,5.152286e+02,5.445027e+02,5.754399e+02,6.081350e+02,6.426877e+02,6.792036e+02,7.177943e+02,7.585776e+02,8.016781e+02,8.472274e+02,8.953648e+02,9.462372e+02,], [8.747300e-06,8.747300e-06,0.000000e+00,8.747300e-06,0.000000e+00,1.971924e-06,9.859618e-07,9.859618e-07,0.000000e+00,9.733261e-06,0.000000e+00,0.000000e+00,8.747300e-06,9.859618e-07,1.071922e-05,9.733261e-06,9.733261e-06,9.859618e-07,1.971924e-06,9.733261e-06,8.747300e-06,9.859618e-07,1.071922e-05,9.859618e-07,9.859618e-07,1.071922e-05,1.971924e-06,3.794708e-05,1.071922e-05,2.624190e-05,9.859618e-07,2.957885e-06,2.143845e-05,2.045248e-05,3.597516e-05,2.045248e-05,9.733261e-06,1.269115e-05,2.143845e-05,3.117171e-05,1.466307e-05,9.859618e-07,2.821382e-05,3.117171e-05,1.762096e-05,2.821382e-05,1.269115e-05,4.929809e-06,3.597516e-05,3.117171e-05,2.045248e-05,2.143845e-05,5.063823e-05,6.037149e-05,3.117171e-05,4.386285e-05,3.610152e-05,3.610152e-05,4.879266e-05,4.965227e-05,5.556804e-05,6.135745e-05,1.971924e-06,4.103133e-05,9.154320e-05,8.772571e-05,9.943089e-05,5.458208e-05,7.417496e-05,9.055724e-05,1.131080e-04,1.246868e-04,1.617743e-04,2.104406e-04,1.269115e-04,1.717603e-04,1.861706e-04,2.949557e-04,2.066231e-04,2.290475e-04,2.854752e-04,3.078996e-04,3.634676e-04,3.647063e-04,3.674115e-04,3.539871e-04,4.134990e-04,4.980141e-04,7.014266e-04,6.239396e-04,6.852970e-04,8.681307e-04,9.763089e-04,1.028312e-03,1.143013e-03,1.261051e-03,1.468028e-03,1.467927e-03,1.860948e-03,2.064614e-03,2.080035e-03,2.360454e-03,2.822215e-03,3.199612e-03,3.613718e-03,4.196627e-03,4.651385e-03,4.838945e-03,5.454618e-03,6.777356e-03,7.466824e-03,7.552982e-03,8.426422e-03,9.311946e-03,1.018427e-02,1.102927e-02,1.271070e-02,1.342957e-02,1.528983e-02,1.637581e-02,1.810272e-02,1.905433e-02,2.181544e-02,2.378816e-02,2.532637e-02,2.744625e-02,2.988379e-02,3.198764e-02,3.516933e-02,3.723852e-02,3.843015e-02,3.925895e-02,4.128789e-02,3.886904e-02,3.964525e-02,3.773109e-02,3.734954e-02,3.470710e-02,3.228787e-02,2.988418e-02,2.664290e-02,2.305077e-02,2.043073e-02,1.806967e-02,1.558624e-02,1.298890e-02,1.117215e-02,9.285662e-03,7.756603e-03,6.309709e-03,5.485593e-03,4.626385e-03,3.807451e-03,3.166193e-03,2.552517e-03,2.150268e-03,1.925417e-03,1.687268e-03,1.225506e-03,1.172037e-03,1.040701e-03,9.667786e-04,9.141684e-04,7.216015e-04,6.009849e-04,5.164697e-04,4.076847e-04,4.220950e-04,3.782322e-04,3.539622e-04,3.792181e-04,3.889514e-04,2.762225e-04,2.285421e-04,1.654654e-04,2.110475e-04,2.061177e-04,1.663250e-04,1.176587e-04,9.634665e-05,9.437473e-05,7.293628e-05,1.089114e-04,8.562743e-05,3.117171e-05,2.045248e-05,7.293628e-05,2.045248e-05,4.669438e-05,1.071922e-05,3.794708e-05,2.045248e-05,1.749460e-05,9.733261e-06,1.971924e-06,9.859618e-07,8.747300e-06,1.848056e-05,0.000000e+00,8.747300e-06,8.747300e-06,0.000000e+00,1.749460e-05,8.747300e-06,0.000000e+00,0.000000e+00,0.000000e+00,9.859618e-07,0.000000e+00,8.747300e-06,0.000000e+00,0.000000e+00,8.747300e-06,0.000000e+00,0.000000e+00,0.000000e+00,0.000000e+00,0.000000e+00,0.000000e+00,0.000000e+00,0.000000e+00,0.000000e+00,0.000000e+00,0.000000e+00,0.000000e+00,0.000000e+00,0.000000e+00,0.000000e+00,0.000000e+00,0.000000e+00,0.000000e+00,0.000000e+00,0.000000e+00,0.000000e+00,0.000000e+00,0.000000e+00,0.000000e+00,0.000000e+00,0.000000e+00,0.000000e+00,0.000000e+00,0.000000e+00,0.000000e+00,0.000000e+00,0.000000e+00,0.000000e+00,0.000000e+00,0.000000e+00,0.000000e+00,0.000000e+00,])
ax[5].plot([1.000000e-03,1.056818e-03,1.116863e-03,1.180321e-03,1.247384e-03,1.318257e-03,1.393157e-03,1.472313e-03,1.555966e-03,1.644372e-03,1.737801e-03,1.836538e-03,1.940886e-03,2.051162e-03,2.167704e-03,2.290868e-03,2.421029e-03,2.558586e-03,2.703958e-03,2.857591e-03,3.019952e-03,3.191538e-03,3.372873e-03,3.564511e-03,3.767038e-03,3.981072e-03,4.207266e-03,4.446313e-03,4.698941e-03,4.965923e-03,5.248075e-03,5.546257e-03,5.861382e-03,6.194411e-03,6.546362e-03,6.918310e-03,7.311391e-03,7.726806e-03,8.165824e-03,8.629785e-03,9.120108e-03,9.638290e-03,1.018591e-02,1.076465e-02,1.137627e-02,1.202264e-02,1.270574e-02,1.342765e-02,1.419058e-02,1.499685e-02,1.584893e-02,1.674943e-02,1.770109e-02,1.870682e-02,1.976970e-02,2.089296e-02,2.208005e-02,2.333458e-02,2.466039e-02,2.606154e-02,2.754229e-02,2.910717e-02,3.076097e-02,3.250873e-02,3.435579e-02,3.630781e-02,3.837072e-02,4.055085e-02,4.285485e-02,4.528976e-02,4.786301e-02,5.058247e-02,5.345644e-02,5.649370e-02,5.970353e-02,6.309573e-02,6.668068e-02,7.046931e-02,7.447320e-02,7.870458e-02,8.317638e-02,8.790225e-02,9.289664e-02,9.817479e-02,1.037528e-01,1.096478e-01,1.158777e-01,1.224616e-01,1.294196e-01,1.367729e-01,1.445440e-01,1.527566e-01,1.614359e-01,1.706082e-01,1.803018e-01,1.905461e-01,2.013724e-01,2.128139e-01,2.249055e-01,2.376840e-01,2.511886e-01,2.654606e-01,2.805434e-01,2.964831e-01,3.133286e-01,3.311311e-01,3.499452e-01,3.698282e-01,3.908409e-01,4.130475e-01,4.365158e-01,4.613176e-01,4.875285e-01,5.152286e-01,5.445027e-01,5.754399e-01,6.081350e-01,6.426877e-01,6.792036e-01,7.177943e-01,7.585776e-01,8.016781e-01,8.472274e-01,8.953648e-01,9.462372e-01,1.000000e+00,1.056818e+00,1.116863e+00,1.180321e+00,1.247384e+00,1.318257e+00,1.393157e+00,1.472313e+00,1.555966e+00,1.644372e+00,1.737801e+00,1.836538e+00,1.940886e+00,2.051162e+00,2.167704e+00,2.290868e+00,2.421029e+00,2.558586e+00,2.703958e+00,2.857591e+00,3.019952e+00,3.191538e+00,3.372873e+00,3.564511e+00,3.767038e+00,3.981072e+00,4.207266e+00,4.446313e+00,4.698941e+00,4.965923e+00,5.248075e+00,5.546257e+00,5.861382e+00,6.194411e+00,6.546362e+00,6.918310e+00,7.311391e+00,7.726806e+00,8.165824e+00,8.629785e+00,9.120108e+00,9.638290e+00,1.018591e+01,1.076465e+01,1.137627e+01,1.202264e+01,1.270574e+01,1.342765e+01,1.419058e+01,1.499685e+01,1.584893e+01,1.674943e+01,1.770109e+01,1.870682e+01,1.976970e+01,2.089296e+01,2.208005e+01,2.333458e+01,2.466039e+01,2.606154e+01,2.754229e+01,2.910717e+01,3.076097e+01,3.250873e+01,3.435579e+01,3.630781e+01,3.837072e+01,4.055085e+01,4.285485e+01,4.528976e+01,4.786301e+01,5.058247e+01,5.345644e+01,5.649370e+01,5.970353e+01,6.309573e+01,6.668068e+01,7.046931e+01,7.447320e+01,7.870458e+01,8.317638e+01,8.790225e+01,9.289664e+01,9.817479e+01,1.037528e+02,1.096478e+02,1.158777e+02,1.224616e+02,1.294196e+02,1.367729e+02,1.445440e+02,1.527566e+02,1.614359e+02,1.706082e+02,1.803018e+02,1.905461e+02,2.013724e+02,2.128139e+02,2.249055e+02,2.376840e+02,2.511886e+02,2.654606e+02,2.805434e+02,2.964831e+02,3.133286e+02,3.311311e+02,3.499452e+02,3.698282e+02,3.908409e+02,4.130475e+02,4.365158e+02,4.613176e+02,4.875285e+02,5.152286e+02,5.445027e+02,5.754399e+02,6.081350e+02,6.426877e+02,6.792036e+02,7.177943e+02,7.585776e+02,8.016781e+02,8.472274e+02,8.953648e+02,9.462372e+02,], [8.747300e-06,8.747300e-06,0.000000e+00,8.747300e-06,0.000000e+00,1.971924e-06,9.859618e-07,9.859618e-07,0.000000e+00,9.733261e-06,0.000000e+00,0.000000e+00,8.747300e-06,9.859618e-07,1.071922e-05,9.733261e-06,9.733261e-06,9.859618e-07,1.971924e-06,9.733261e-06,8.747300e-06,9.859618e-07,1.071922e-05,9.859618e-07,9.859618e-07,1.071922e-05,1.971924e-06,3.794708e-05,1.071922e-05,2.624190e-05,9.859618e-07,2.957885e-06,2.143845e-05,2.045248e-05,3.597516e-05,2.045248e-05,9.733261e-06,1.269115e-05,2.143845e-05,3.117171e-05,1.466307e-05,9.859618e-07,2.821382e-05,3.117171e-05,1.762096e-05,2.821382e-05,1.269115e-05,4.929809e-06,3.597516e-05,3.117171e-05,2.045248e-05,2.143845e-05,5.063823e-05,6.037149e-05,3.117171e-05,4.386285e-05,3.610152e-05,3.610152e-05,4.879266e-05,4.965227e-05,5.556804e-05,6.135745e-05,1.971924e-06,4.103133e-05,9.154320e-05,8.772571e-05,9.943089e-05,5.458208e-05,7.417496e-05,9.055724e-05,1.131080e-04,1.246868e-04,1.617743e-04,2.104406e-04,1.269115e-04,1.717603e-04,1.861706e-04,2.949557e-04,2.066231e-04,2.290475e-04,2.854752e-04,3.078996e-04,3.634676e-04,3.647063e-04,3.674115e-04,3.539871e-04,4.134990e-04,4.980141e-04,7.014266e-04,6.239396e-04,6.852970e-04,8.681307e-04,9.763089e-04,1.028312e-03,1.143013e-03,1.261051e-03,1.468028e-03,1.467927e-03,1.860948e-03,2.064614e-03,2.080035e-03,2.360454e-03,2.822215e-03,3.199612e-03,3.613718e-03,4.196627e-03,4.651385e-03,4.838945e-03,5.454618e-03,6.777356e-03,7.466824e-03,7.552982e-03,8.426422e-03,9.311946e-03,1.018427e-02,1.102927e-02,1.271070e-02,1.342957e-02,1.528983e-02,1.637581e-02,1.810272e-02,1.905433e-02,2.181544e-02,2.378816e-02,2.532637e-02,2.744625e-02,2.988379e-02,3.198764e-02,3.516933e-02,3.723852e-02,3.843015e-02,3.925895e-02,4.128789e-02,3.886904e-02,3.964525e-02,3.773109e-02,3.734954e-02,3.470710e-02,3.228787e-02,2.988418e-02,2.664290e-02,2.305077e-02,2.043073e-02,1.806967e-02,1.558624e-02,1.298890e-02,1.117215e-02,9.285662e-03,7.756603e-03,6.309709e-03,5.485593e-03,4.626385e-03,3.807451e-03,3.166193e-03,2.552517e-03,2.150268e-03,1.925417e-03,1.687268e-03,1.225506e-03,1.172037e-03,1.040701e-03,9.667786e-04,9.141684e-04,7.216015e-04,6.009849e-04,5.164697e-04,4.076847e-04,4.220950e-04,3.782322e-04,3.539622e-04,3.792181e-04,3.889514e-04,2.762225e-04,2.285421e-04,1.654654e-04,2.110475e-04,2.061177e-04,1.663250e-04,1.176587e-04,9.634665e-05,9.437473e-05,7.293628e-05,1.089114e-04,8.562743e-05,3.117171e-05,2.045248e-05,7.293628e-05,2.045248e-05,4.669438e-05,1.071922e-05,3.794708e-05,2.045248e-05,1.749460e-05,9.733261e-06,1.971924e-06,9.859618e-07,8.747300e-06,1.848056e-05,0.000000e+00,8.747300e-06,8.747300e-06,0.000000e+00,1.749460e-05,8.747300e-06,0.000000e+00,0.000000e+00,0.000000e+00,9.859618e-07,0.000000e+00,8.747300e-06,0.000000e+00,0.000000e+00,8.747300e-06,0.000000e+00,0.000000e+00,0.000000e+00,0.000000e+00,0.000000e+00,0.000000e+00,0.000000e+00,0.000000e+00,0.000000e+00,0.000000e+00,0.000000e+00,0.000000e+00,0.000000e+00,0.000000e+00,0.000000e+00,0.000000e+00,0.000000e+00,0.000000e+00,0.000000e+00,0.000000e+00,0.000000e+00,0.000000e+00,0.000000e+00,0.000000e+00,0.000000e+00,0.000000e+00,0.000000e+00,0.000000e+00,0.000000e+00,0.000000e+00,0.000000e+00,0.000000e+00,0.000000e+00,0.000000e+00,0.000000e+00,0.000000e+00,0.000000e+00,])
ax[6].plot([1.000000e-03,1.056818e-03,1.116863e-03,1.180321e-03,1.247384e-03,1.318257e-03,1.393157e-03,1.472313e-03,1.555966e-03,1.644372e-03,1.737801e-03,1.836538e-03,1.940886e-03,2.051162e-03,2.167704e-03,2.290868e-03,2.421029e-03,2.558586e-03,2.703958e-03,2.857591e-03,3.019952e-03,3.191538e-03,3.372873e-03,3.564511e-03,3.767038e-03,3.981072e-03,4.207266e-03,4.446313e-03,4.698941e-03,4.965923e-03,5.248075e-03,5.546257e-03,5.861382e-03,6.194411e-03,6.546362e-03,6.918310e-03,7.311391e-03,7.726806e-03,8.165824e-03,8.629785e-03,9.120108e-03,9.638290e-03,1.018591e-02,1.076465e-02,1.137627e-02,1.202264e-02,1.270574e-02,1.342765e-02,1.419058e-02,1.499685e-02,1.584893e-02,1.674943e-02,1.770109e-02,1.870682e-02,1.976970e-02,2.089296e-02,2.208005e-02,2.333458e-02,2.466039e-02,2.606154e-02,2.754229e-02,2.910717e-02,3.076097e-02,3.250873e-02,3.435579e-02,3.630781e-02,3.837072e-02,4.055085e-02,4.285485e-02,4.528976e-02,4.786301e-02,5.058247e-02,5.345644e-02,5.649370e-02,5.970353e-02,6.309573e-02,6.668068e-02,7.046931e-02,7.447320e-02,7.870458e-02,8.317638e-02,8.790225e-02,9.289664e-02,9.817479e-02,1.037528e-01,1.096478e-01,1.158777e-01,1.224616e-01,1.294196e-01,1.367729e-01,1.445440e-01,1.527566e-01,1.614359e-01,1.706082e-01,1.803018e-01,1.905461e-01,2.013724e-01,2.128139e-01,2.249055e-01,2.376840e-01,2.511886e-01,2.654606e-01,2.805434e-01,2.964831e-01,3.133286e-01,3.311311e-01,3.499452e-01,3.698282e-01,3.908409e-01,4.130475e-01,4.365158e-01,4.613176e-01,4.875285e-01,5.152286e-01,5.445027e-01,5.754399e-01,6.081350e-01,6.426877e-01,6.792036e-01,7.177943e-01,7.585776e-01,8.016781e-01,8.472274e-01,8.953648e-01,9.462372e-01,1.000000e+00,1.056818e+00,1.116863e+00,1.180321e+00,1.247384e+00,1.318257e+00,1.393157e+00,1.472313e+00,1.555966e+00,1.644372e+00,1.737801e+00,1.836538e+00,1.940886e+00,2.051162e+00,2.167704e+00,2.290868e+00,2.421029e+00,2.558586e+00,2.703958e+00,2.857591e+00,3.019952e+00,3.191538e+00,3.372873e+00,3.564511e+00,3.767038e+00,3.981072e+00,4.207266e+00,4.446313e+00,4.698941e+00,4.965923e+00,5.248075e+00,5.546257e+00,5.861382e+00,6.194411e+00,6.546362e+00,6.918310e+00,7.311391e+00,7.726806e+00,8.165824e+00,8.629785e+00,9.120108e+00,9.638290e+00,1.018591e+01,1.076465e+01,1.137627e+01,1.202264e+01,1.270574e+01,1.342765e+01,1.419058e+01,1.499685e+01,1.584893e+01,1.674943e+01,1.770109e+01,1.870682e+01,1.976970e+01,2.089296e+01,2.208005e+01,2.333458e+01,2.466039e+01,2.606154e+01,2.754229e+01,2.910717e+01,3.076097e+01,3.250873e+01,3.435579e+01,3.630781e+01,3.837072e+01,4.055085e+01,4.285485e+01,4.528976e+01,4.786301e+01,5.058247e+01,5.345644e+01,5.649370e+01,5.970353e+01,6.309573e+01,6.668068e+01,7.046931e+01,7.447320e+01,7.870458e+01,8.317638e+01,8.790225e+01,9.289664e+01,9.817479e+01,1.037528e+02,1.096478e+02,1.158777e+02,1.224616e+02,1.294196e+02,1.367729e+02,1.445440e+02,1.527566e+02,1.614359e+02,1.706082e+02,1.803018e+02,1.905461e+02,2.013724e+02,2.128139e+02,2.249055e+02,2.376840e+02,2.511886e+02,2.654606e+02,2.805434e+02,2.964831e+02,3.133286e+02,3.311311e+02,3.499452e+02,3.698282e+02,3.908409e+02,4.130475e+02,4.365158e+02,4.613176e+02,4.875285e+02,5.152286e+02,5.445027e+02,5.754399e+02,6.081350e+02,6.426877e+02,6.792036e+02,7.177943e+02,7.585776e+02,8.016781e+02,8.472274e+02,8.953648e+02,9.462372e+02,], [3.990343e-05,1.995172e-05,1.995172e-05,9.975858e-06,3.990343e-05,8.978273e-05,9.975858e-06,6.983101e-05,3.990343e-05,3.990343e-05,3.990343e-05,6.983101e-05,1.995172e-05,5.985515e-05,6.983101e-05,2.992758e-05,1.097344e-04,6.983101e-05,4.987929e-05,6.983101e-05,7.980687e-05,2.992758e-05,9.975858e-05,5.985515e-05,6.983101e-05,1.097344e-04,1.197103e-04,1.396620e-04,8.978273e-05,1.695896e-04,1.496379e-04,1.995172e-04,1.197103e-04,9.975858e-05,7.980687e-05,1.396620e-04,2.294447e-04,1.895413e-04,2.394206e-04,1.995172e-04,1.795655e-04,2.793240e-04,2.294447e-04,2.793240e-04,3.092516e-04,4.688653e-04,3.292033e-04,1.895413e-04,3.092516e-04,4.489136e-04,4.489136e-04,3.790826e-04,5.087688e-04,6.185032e-04,4.888171e-04,4.888171e-04,6.085274e-04,5.785998e-04,7.481894e-04,7.681411e-04,9.975858e-04,7.880928e-04,7.880928e-04,1.157200e-03,1.067417e-03,1.097344e-03,1.436524e-03,1.137248e-03,1.476427e-03,1.685920e-03,1.655992e-03,1.665968e-03,2.104906e-03,2.114882e-03,2.234592e-03,2.523892e-03,2.683506e-03,3.212226e-03,3.252130e-03,3.431695e-03,3.691068e-03,4.279643e-03,4.628798e-03,5.636360e-03,5.736119e-03,6.434429e-03,6.414477e-03,7.491870e-03,7.930807e-03,8.688973e-03,1.005567e-02,1.138245e-02,1.213064e-02,1.370683e-02,1.430538e-02,1.598133e-02,1.720836e-02,1.894416e-02,2.049041e-02,2.248558e-02,2.437102e-02,2.744359e-02,2.789250e-02,3.024680e-02,3.319966e-02,3.399773e-02,3.572355e-02,3.807785e-02,3.899563e-02,3.907544e-02,3.956425e-02,3.769877e-02,3.831727e-02,3.619241e-02,3.510505e-02,3.083538e-02,2.858083e-02,2.588735e-02,2.142814e-02,1.845534e-02,1.604118e-02,1.350731e-02,1.108318e-02,9.028152e-03,7.192594e-03,6.244887e-03,5.157519e-03,3.840705e-03,3.531454e-03,2.713433e-03,1.965244e-03,1.875461e-03,1.536282e-03,1.217055e-03,1.057441e-03,8.678997e-04,6.185032e-04,6.783584e-04,5.187446e-04,2.992758e-04,3.990343e-04,3.092516e-04,2.593723e-04,2.194689e-04,2.493965e-04,1.995172e-04,1.995172e-04,1.197103e-04,1.097344e-04,1.596137e-04,1.296862e-04,5.985515e-05,8.978273e-05,7.980687e-05,8.978273e-05,3.990343e-05,9.975858e-05,3.990343e-05,5.985515e-05,2.992758e-05,1.995172e-05,7.980687e-05,3.990343e-05,1.995172e-05,1.995172e-05,2.992758e-05,1.995172e-05,2.992758e-05,1.995172e-05,9.975858e-06,3.990343e-05,3.990343e-05,1.995172e-05,3.990343e-05,9.975858e-06,9.975858e-06,0.000000e+00,1.995172e-05,2.992758e-05,1.995172e-05,9.975858e-06,9.975858e-06,2.992758e-05,9.975858e-06,1.995172e-05,0.000000e+00,0.000000e+00,9.975858e-06,9.975858e-06,0.000000e+00,0.000000e+00,0.000000e+00,0.000000e+00,0.000000e+00,0.000000e+00,0.000000e+00,0.000000e+00,0.000000e+00,0.000000e+00,0.000000e+00,0.000000e+00,0.000000e+00,0.000000e+00,0.000000e+00,0.000000e+00,0.000000e+00,0.000000e+00,0.000000e+00,0.000000e+00,0.000000e+00,0.000000e+00,0.000000e+00,0.000000e+00,0.000000e+00,0.000000e+00,0.000000e+00,0.000000e+00,0.000000e+00,0.000000e+00,0.000000e+00,0.000000e+00,0.000000e+00,0.000000e+00,0.000000e+00,0.000000e+00,0.000000e+00,0.000000e+00,0.000000e+00,0.000000e+00,0.000000e+00,0.000000e+00,0.000000e+00,0.000000e+00,0.000000e+00,0.000000e+00,0.000000e+00,0.000000e+00,0.000000e+00,0.000000e+00,0.000000e+00,0.000000e+00,0.000000e+00,0.000000e+00,0.000000e+00,0.000000e+00,0.000000e+00,0.000000e+00,0.000000e+00,0.000000e+00,0.000000e+00,])
ax[7].plot([1.000000e-03,1.056818e-03,1.116863e-03,1.180321e-03,1.247384e-03,1.318257e-03,1.393157e-03,1.472313e-03,1.555966e-03,1.644372e-03,1.737801e-03,1.836538e-03,1.940886e-03,2.051162e-03,2.167704e-03,2.290868e-03,2.421029e-03,2.558586e-03,2.703958e-03,2.857591e-03,3.019952e-03,3.191538e-03,3.372873e-03,3.564511e-03,3.767038e-03,3.981072e-03,4.207266e-03,4.446313e-03,4.698941e-03,4.965923e-03,5.248075e-03,5.546257e-03,5.861382e-03,6.194411e-03,6.546362e-03,6.918310e-03,7.311391e-03,7.726806e-03,8.165824e-03,8.629785e-03,9.120108e-03,9.638290e-03,1.018591e-02,1.076465e-02,1.137627e-02,1.202264e-02,1.270574e-02,1.342765e-02,1.419058e-02,1.499685e-02,1.584893e-02,1.674943e-02,1.770109e-02,1.870682e-02,1.976970e-02,2.089296e-02,2.208005e-02,2.333458e-02,2.466039e-02,2.606154e-02,2.754229e-02,2.910717e-02,3.076097e-02,3.250873e-02,3.435579e-02,3.630781e-02,3.837072e-02,4.055085e-02,4.285485e-02,4.528976e-02,4.786301e-02,5.058247e-02,5.345644e-02,5.649370e-02,5.970353e-02,6.309573e-02,6.668068e-02,7.046931e-02,7.447320e-02,7.870458e-02,8.317638e-02,8.790225e-02,9.289664e-02,9.817479e-02,1.037528e-01,1.096478e-01,1.158777e-01,1.224616e-01,1.294196e-01,1.367729e-01,1.445440e-01,1.527566e-01,1.614359e-01,1.706082e-01,1.803018e-01,1.905461e-01,2.013724e-01,2.128139e-01,2.249055e-01,2.376840e-01,2.511886e-01,2.654606e-01,2.805434e-01,2.964831e-01,3.133286e-01,3.311311e-01,3.499452e-01,3.698282e-01,3.908409e-01,4.130475e-01,4.365158e-01,4.613176e-01,4.875285e-01,5.152286e-01,5.445027e-01,5.754399e-01,6.081350e-01,6.426877e-01,6.792036e-01,7.177943e-01,7.585776e-01,8.016781e-01,8.472274e-01,8.953648e-01,9.462372e-01,1.000000e+00,1.056818e+00,1.116863e+00,1.180321e+00,1.247384e+00,1.318257e+00,1.393157e+00,1.472313e+00,1.555966e+00,1.644372e+00,1.737801e+00,1.836538e+00,1.940886e+00,2.051162e+00,2.167704e+00,2.290868e+00,2.421029e+00,2.558586e+00,2.703958e+00,2.857591e+00,3.019952e+00,3.191538e+00,3.372873e+00,3.564511e+00,3.767038e+00,3.981072e+00,4.207266e+00,4.446313e+00,4.698941e+00,4.965923e+00,5.248075e+00,5.546257e+00,5.861382e+00,6.194411e+00,6.546362e+00,6.918310e+00,7.311391e+00,7.726806e+00,8.165824e+00,8.629785e+00,9.120108e+00,9.638290e+00,1.018591e+01,1.076465e+01,1.137627e+01,1.202264e+01,1.270574e+01,1.342765e+01,1.419058e+01,1.499685e+01,1.584893e+01,1.674943e+01,1.770109e+01,1.870682e+01,1.976970e+01,2.089296e+01,2.208005e+01,2.333458e+01,2.466039e+01,2.606154e+01,2.754229e+01,2.910717e+01,3.076097e+01,3.250873e+01,3.435579e+01,3.630781e+01,3.837072e+01,4.055085e+01,4.285485e+01,4.528976e+01,4.786301e+01,5.058247e+01,5.345644e+01,5.649370e+01,5.970353e+01,6.309573e+01,6.668068e+01,7.046931e+01,7.447320e+01,7.870458e+01,8.317638e+01,8.790225e+01,9.289664e+01,9.817479e+01,1.037528e+02,1.096478e+02,1.158777e+02,1.224616e+02,1.294196e+02,1.367729e+02,1.445440e+02,1.527566e+02,1.614359e+02,1.706082e+02,1.803018e+02,1.905461e+02,2.013724e+02,2.128139e+02,2.249055e+02,2.376840e+02,2.511886e+02,2.654606e+02,2.805434e+02,2.964831e+02,3.133286e+02,3.311311e+02,3.499452e+02,3.698282e+02,3.908409e+02,4.130475e+02,4.365158e+02,4.613176e+02,4.875285e+02,5.152286e+02,5.445027e+02,5.754399e+02,6.081350e+02,6.426877e+02,6.792036e+02,7.177943e+02,7.585776e+02,8.016781e+02,8.472274e+02,8.953648e+02,9.462372e+02,], [3.990343e-05,1.995172e-05,1.995172e-05,9.975858e-06,3.990343e-05,8.978273e-05,9.975858e-06,6.983101e-05,3.990343e-05,3.990343e-05,3.990343e-05,6.983101e-05,1.995172e-05,5.985515e-05,6.983101e-05,2.992758e-05,1.097344e-04,6.983101e-05,4.987929e-05,6.983101e-05,7.980687e-05,2.992758e-05,9.975858e-05,5.985515e-05,6.983101e-05,1.097344e-04,1.197103e-04,1.396620e-04,8.978273e-05,1.695896e-04,1.496379e-04,1.995172e-04,1.197103e-04,9.975858e-05,7.980687e-05,1.396620e-04,2.294447e-04,1.895413e-04,2.394206e-04,1.995172e-04,1.795655e-04,2.793240e-04,2.294447e-04,2.793240e-04,3.092516e-04,4.688653e-04,3.292033e-04,1.895413e-04,3.092516e-04,4.489136e-04,4.489136e-04,3.790826e-04,5.087688e-04,6.185032e-04,4.888171e-04,4.888171e-04,6.085274e-04,5.785998e-04,7.481894e-04,7.681411e-04,9.975858e-04,7.880928e-04,7.880928e-04,1.157200e-03,1.067417e-03,1.097344e-03,1.436524e-03,1.137248e-03,1.476427e-03,1.685920e-03,1.655992e-03,1.665968e-03,2.104906e-03,2.114882e-03,2.234592e-03,2.523892e-03,2.683506e-03,3.212226e-03,3.252130e-03,3.431695e-03,3.691068e-03,4.279643e-03,4.628798e-03,5.636360e-03,5.736119e-03,6.434429e-03,6.414477e-03,7.491870e-03,7.930807e-03,8.688973e-03,1.005567e-02,1.138245e-02,1.213064e-02,1.370683e-02,1.430538e-02,1.598133e-02,1.720836e-02,1.894416e-02,2.049041e-02,2.248558e-02,2.437102e-02,2.744359e-02,2.789250e-02,3.024680e-02,3.319966e-02,3.399773e-02,3.572355e-02,3.807785e-02,3.899563e-02,3.907544e-02,3.956425e-02,3.769877e-02,3.831727e-02,3.619241e-02,3.510505e-02,3.083538e-02,2.858083e-02,2.588735e-02,2.142814e-02,1.845534e-02,1.604118e-02,1.350731e-02,1.108318e-02,9.028152e-03,7.192594e-03,6.244887e-03,5.157519e-03,3.840705e-03,3.531454e-03,2.713433e-03,1.965244e-03,1.875461e-03,1.536282e-03,1.217055e-03,1.057441e-03,8.678997e-04,6.185032e-04,6.783584e-04,5.187446e-04,2.992758e-04,3.990343e-04,3.092516e-04,2.593723e-04,2.194689e-04,2.493965e-04,1.995172e-04,1.995172e-04,1.197103e-04,1.097344e-04,1.596137e-04,1.296862e-04,5.985515e-05,8.978273e-05,7.980687e-05,8.978273e-05,3.990343e-05,9.975858e-05,3.990343e-05,5.985515e-05,2.992758e-05,1.995172e-05,7.980687e-05,3.990343e-05,1.995172e-05,1.995172e-05,2.992758e-05,1.995172e-05,2.992758e-05,1.995172e-05,9.975858e-06,3.990343e-05,3.990343e-05,1.995172e-05,3.990343e-05,9.975858e-06,9.975858e-06,0.000000e+00,1.995172e-05,2.992758e-05,1.995172e-05,9.975858e-06,9.975858e-06,2.992758e-05,9.975858e-06,1.995172e-05,0.000000e+00,0.000000e+00,9.975858e-06,9.975858e-06,0.000000e+00,0.000000e+00,0.000000e+00,0.000000e+00,0.000000e+00,0.000000e+00,0.000000e+00,0.000000e+00,0.000000e+00,0.000000e+00,0.000000e+00,0.000000e+00,0.000000e+00,0.000000e+00,0.000000e+00,0.000000e+00,0.000000e+00,0.000000e+00,0.000000e+00,0.000000e+00,0.000000e+00,0.000000e+00,0.000000e+00,0.000000e+00,0.000000e+00,0.000000e+00,0.000000e+00,0.000000e+00,0.000000e+00,0.000000e+00,0.000000e+00,0.000000e+00,0.000000e+00,0.000000e+00,0.000000e+00,0.000000e+00,0.000000e+00,0.000000e+00,0.000000e+00,0.000000e+00,0.000000e+00,0.000000e+00,0.000000e+00,0.000000e+00,0.000000e+00,0.000000e+00,0.000000e+00,0.000000e+00,0.000000e+00,0.000000e+00,0.000000e+00,0.000000e+00,0.000000e+00,0.000000e+00,0.000000e+00,0.000000e+00,0.000000e+00,0.000000e+00,0.000000e+00,0.000000e+00,0.000000e+00,])


plt.savefig("/workspace/experiments/baseline/parity3/cytometry_plot_$55_L1_LitR.png", bbox_inches='tight')
